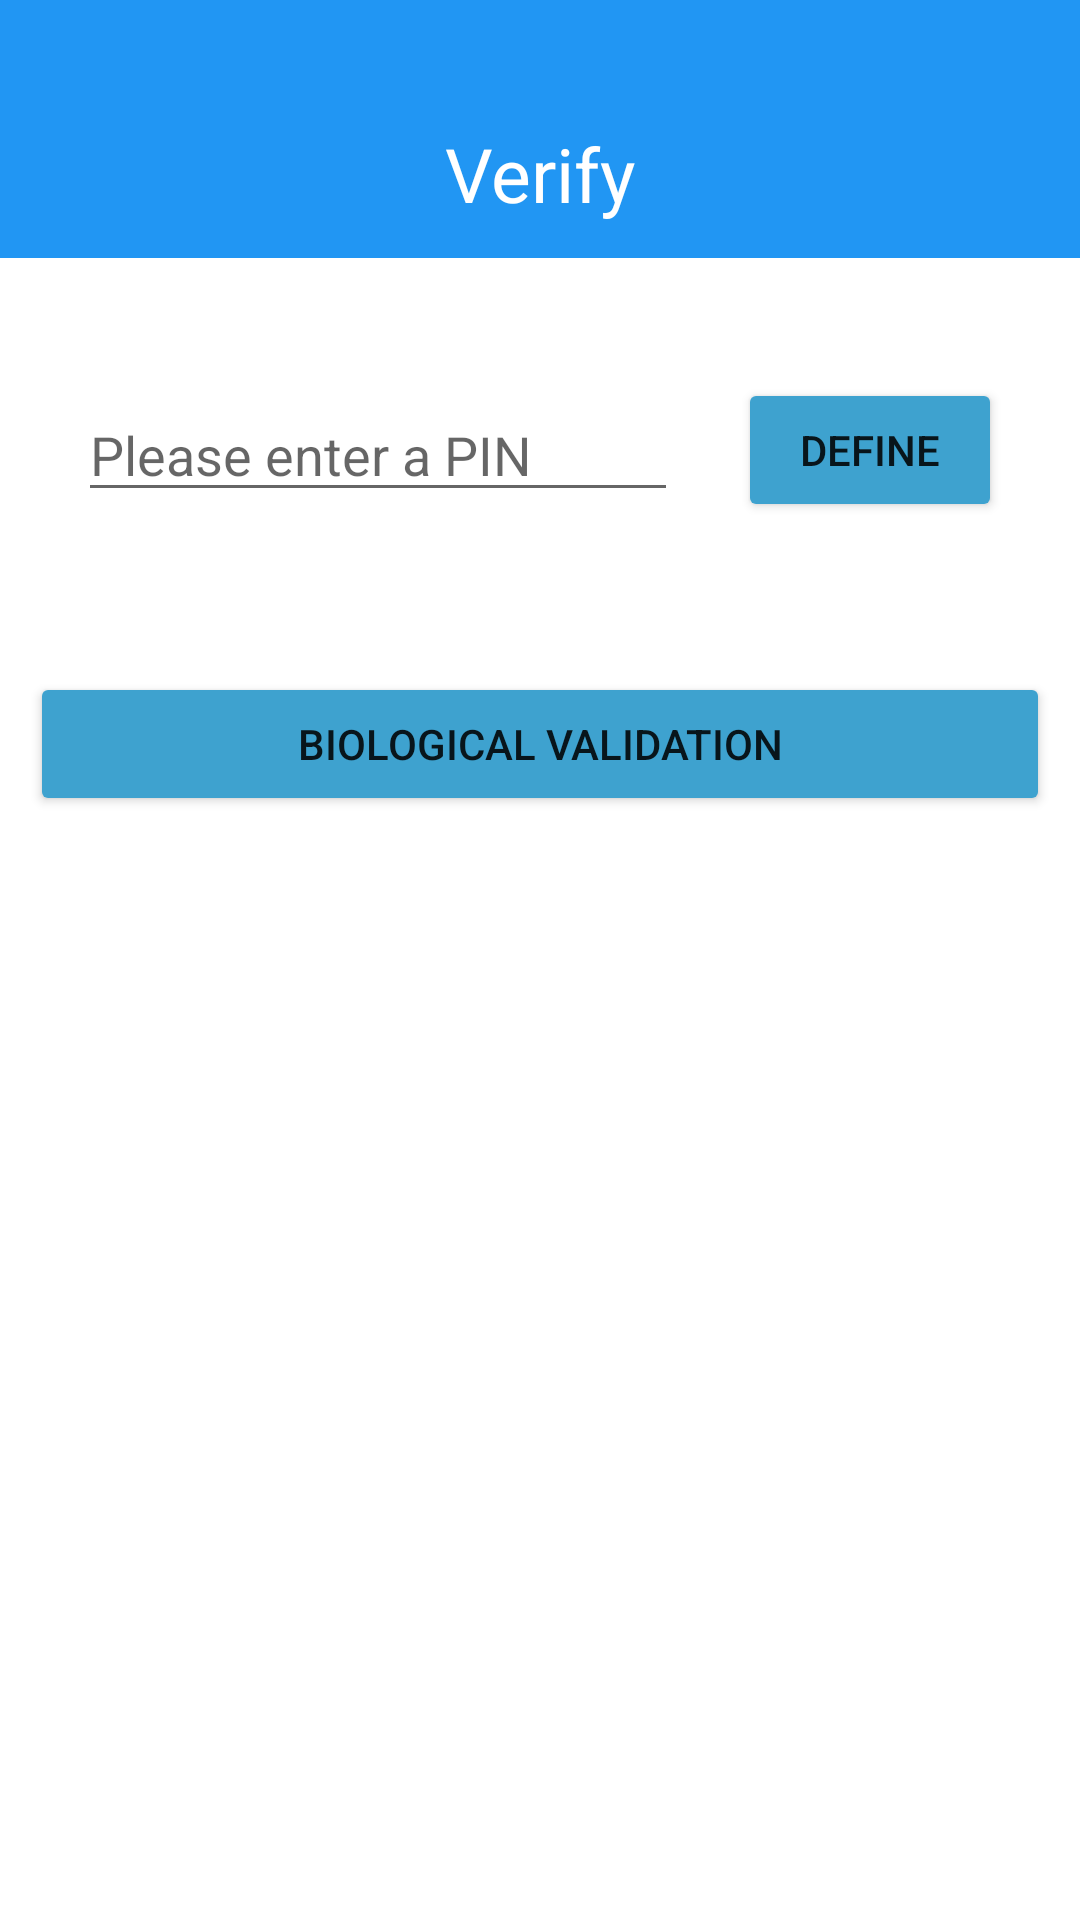

Android layout source for this screen:
<!-- AndroidManifest.xml: application theme Theme.DeviceSearch -->
<!-- res/layout/activity_verify.xml -->
<?xml version="1.0" encoding="utf-8"?>
<LinearLayout xmlns:android="http://schemas.android.com/apk/res/android"
    xmlns:app="http://schemas.android.com/apk/res-auto"
    xmlns:tools="http://schemas.android.com/tools"
    android:layout_width="match_parent"
    android:layout_height="match_parent"
    android:orientation="vertical"
    tools:context=".view.IntroductionActivity">

    <LinearLayout
        android:layout_width="match_parent"
        android:layout_height="30dp"
        android:background="@color/main"/>

    <RelativeLayout
        android:id="@+id/home_title"
        android:layout_width="match_parent"
        android:layout_height="56dp"
        android:background="@color/main"
        android:orientation="horizontal">


        <TextView
            android:id="@+id/tv_name"
            android:layout_width="match_parent"
            android:layout_height="wrap_content"
            android:layout_centerVertical="true"
            android:gravity="center"
            android:text="Verify"
            android:textColor="@color/white"
            android:textSize="25sp" />

    </RelativeLayout>


    <LinearLayout
        android:layout_width="match_parent"
        android:layout_height="match_parent"
        android:layout_below="@+id/home_title"
        android:gravity="center_horizontal"
        android:orientation="vertical"
        android:padding="10dp">


        <LinearLayout
            android:layout_width="match_parent"
            android:layout_height="wrap_content"
            android:layout_marginTop="30dp"
            android:gravity="center">

            <EditText
                android:id="@+id/et_pin"
                android:layout_width="200dp"
                android:layout_height="wrap_content"
                android:hint="Please enter a PIN" />

            <Button
                android:id="@+id/bt_define"
                android:layout_width="wrap_content"
                android:layout_height="wrap_content"
                android:layout_marginLeft="20dp"
                android:backgroundTint="@color/assistant"
                android:text="define" />

        </LinearLayout>

        <LinearLayout
            android:layout_width="match_parent"
            android:layout_height="wrap_content"
            android:layout_marginTop="50dp"
            >

        </LinearLayout>

        <LinearLayout
            android:layout_width="match_parent"
            android:layout_height="match_parent">
            <ImageView
                android:id="@+id/iv"
                android:layout_width="wrap_content"
                android:layout_height="wrap_content"/>

            <Button
                android:id="@+id/bt_unlocking"
                android:layout_width="match_parent"
                android:layout_height="wrap_content"
                android:backgroundTint="@color/assistant"
                android:text="Biological Validation" />
        </LinearLayout>



    </LinearLayout>


</LinearLayout>
<!-- resources referenced by this layout -->
<resources>
  <color name="assistant">#3EA2CF</color>
  <color name="main">#2196F3</color>
  <color name="white">#FFFFFFFF</color>
  <style name="Theme.DeviceSearch" parent="Theme.MaterialComponents.DayNight.NoActionBar">
          
          <item name="colorPrimary">@color/purple_500</item>
          <item name="colorPrimaryVariant">@color/purple_700</item>
          <item name="colorOnPrimary">@color/white</item>
          
          <item name="colorSecondary">@color/teal_200</item>
          <item name="colorSecondaryVariant">@color/teal_700</item>
          <item name="colorOnSecondary">@color/black</item>
          
          <item name="android:statusBarColor" tools:targetApi="l">?attr/colorPrimaryVariant</item>
          
      </style>
  <color name="purple_500">#FF6200EE</color>
  <color name="purple_700">#FF3700B3</color>
  <color name="teal_200">#FF03DAC5</color>
  <color name="teal_700">#FF018786</color>
  <color name="black">#FF000000</color>
</resources>
